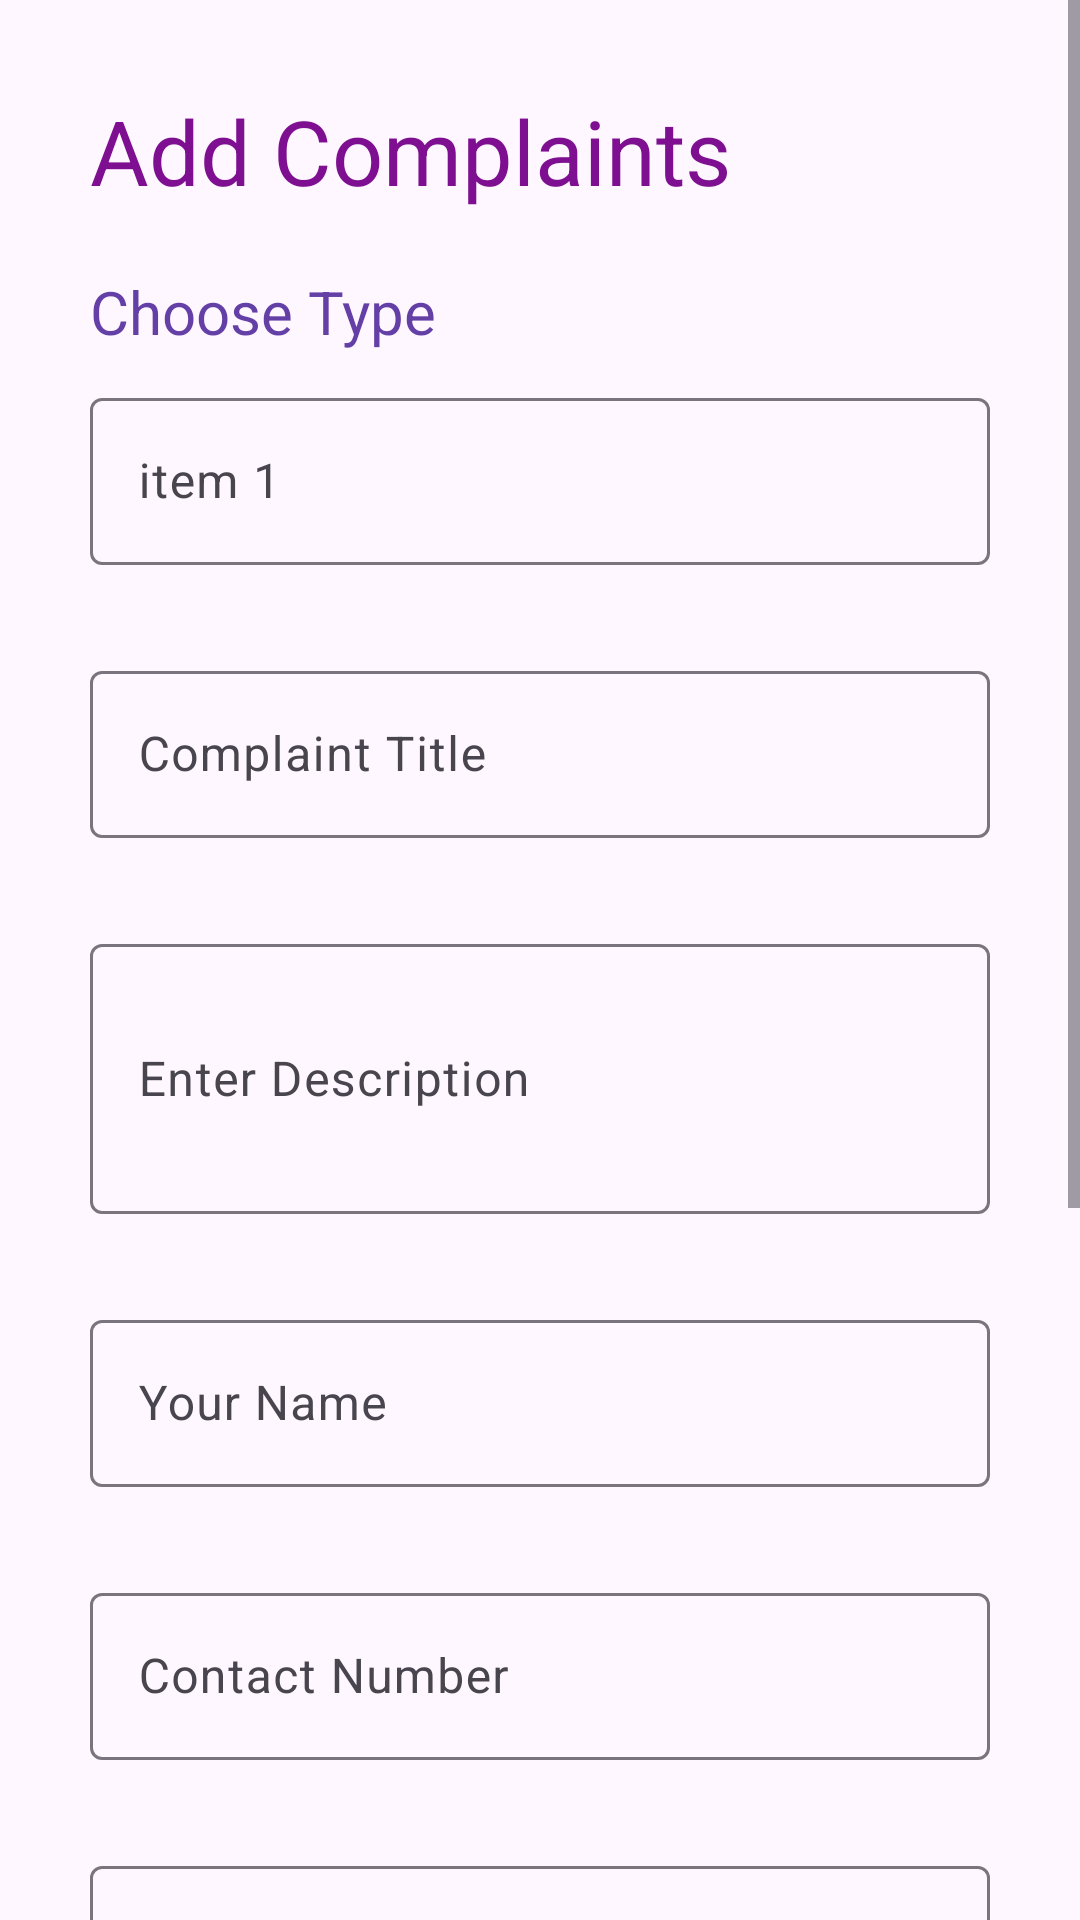

Write the Android layout XML for this screen, with the resource values it uses.
<!-- AndroidManifest.xml: application theme Theme.CityProject -->
<!-- res/layout/activity_compinfo.xml -->
<?xml version="1.0" encoding="utf-8"?>
<ScrollView
    xmlns:android="http://schemas.android.com/apk/res/android"
    xmlns:app="http://schemas.android.com/apk/res-auto"
    xmlns:tools="http://schemas.android.com/tools"
    android:layout_width="match_parent"
    android:layout_height="match_parent"
    tools:ignore="HardcodedText"
    tools:context=".CompinfoActivity">

    <LinearLayout
        android:layout_width="match_parent"
        android:layout_height="wrap_content"
        android:orientation="vertical"
        android:padding="30dp"
        tools:context=".Compinfo">

        <TextView
            android:layout_width="wrap_content"
            android:layout_height="wrap_content"
            android:layout_marginBottom="20sp"
            android:text="Add Complaints"
            android:textColor="#7E0F91"
            android:textSize="30dp" />


        <TextView
            android:layout_width="wrap_content"
            android:layout_height="wrap_content"
            android:text="Choose Type"
            android:textColor="#643FA6"
            android:textSize="20sp" />

        <com.google.android.material.textfield.TextInputLayout
            android:id="@+id/itemlayout"
            android:layout_width="match_parent"
            android:layout_height="wrap_content"
            android:layout_marginTop="10dp"
            android:hint="item 1"
            android:layout_marginBottom="20sp">

            <com.google.android.material.textfield.TextInputEditText
                android:layout_width="match_parent"
                android:layout_height="wrap_content"
                android:id="@+id/item"
                />
        </com.google.android.material.textfield.TextInputLayout>

        <com.google.android.material.textfield.TextInputLayout
            android:id="@+id/compliantlayout"
            android:layout_width="match_parent"
            android:layout_height="wrap_content"
            android:layout_marginTop="10dp"
            android:hint="Complaint Title"
            android:layout_marginBottom="20sp">

            <com.google.android.material.textfield.TextInputEditText
                android:layout_width="match_parent"
                android:layout_height="wrap_content"
                android:id="@+id/complaint"
                />
        </com.google.android.material.textfield.TextInputLayout>

        <com.google.android.material.textfield.TextInputLayout
            android:id="@+id/descriptionlayout"
            android:layout_width="match_parent"
            android:layout_height="wrap_content"
            android:layout_marginTop="10dp"
            android:hint="Enter Description"
            android:layout_marginBottom="20sp">

            <com.google.android.material.textfield.TextInputEditText
                android:id="@+id/description"
                android:layout_width="match_parent"
                android:layout_height="90dp" />
        </com.google.android.material.textfield.TextInputLayout>

        <com.google.android.material.textfield.TextInputLayout
            android:id="@+id/namelayout"
            android:layout_width="match_parent"
            android:layout_height="wrap_content"
            android:layout_marginTop="10dp"
            android:hint="Your Name"
            android:layout_marginBottom="20sp">

            <com.google.android.material.textfield.TextInputEditText
                android:layout_width="match_parent"
                android:layout_height="wrap_content"
                android:id="@+id/name"
                />
        </com.google.android.material.textfield.TextInputLayout>

        <com.google.android.material.textfield.TextInputLayout
            android:id="@+id/numberlayout"
            android:layout_width="match_parent"
            android:layout_height="wrap_content"
            android:layout_marginTop="10dp"
            android:hint="Contact Number"
            android:layout_marginBottom="20sp">

            <com.google.android.material.textfield.TextInputEditText
                android:layout_width="match_parent"
                android:layout_height="wrap_content"
                android:id="@+id/number"
                />
        </com.google.android.material.textfield.TextInputLayout>

        <com.google.android.material.textfield.TextInputLayout
            android:id="@+id/addresslayout"
            android:layout_width="match_parent"
            android:layout_height="wrap_content"
            android:layout_marginTop="10dp"
            android:hint="Enter Address"
            android:layout_marginBottom="20sp">

            <com.google.android.material.textfield.TextInputEditText
                android:id="@+id/address"
                android:layout_width="match_parent"
                android:layout_height="105dp" />
        </com.google.android.material.textfield.TextInputLayout>

        <com.google.android.material.textfield.TextInputLayout
            android:id="@+id/citylayout"
            android:layout_width="match_parent"
            android:layout_height="wrap_content"
            android:layout_marginTop="10dp"
            android:hint="Enter City"
            android:layout_marginBottom="20sp">

            <com.google.android.material.textfield.TextInputEditText
                android:layout_width="match_parent"
                android:layout_height="wrap_content"
                android:id="@+id/city"
                />
        </com.google.android.material.textfield.TextInputLayout>

        <com.google.android.material.textfield.TextInputLayout
            android:id="@+id/pincodelayout"
            android:layout_width="match_parent"
            android:layout_height="wrap_content"
            android:layout_marginTop="10dp"
            android:hint="Enter PIN code"
            android:layout_marginBottom="20sp">

            <com.google.android.material.textfield.TextInputEditText
                android:layout_width="match_parent"
                android:layout_height="wrap_content"
                android:id="@+id/pincode"
                />
        </com.google.android.material.textfield.TextInputLayout>
        <Button
            android:id="@+id/submit"
            android:layout_width="300dp"
            android:layout_height="wrap_content"
            android:layout_gravity="center"
            android:layout_marginTop="10dp"
            android:text="SUBMIT" />




    </LinearLayout>
</ScrollView>
<!-- resources referenced by this layout -->
<resources>
  <style name="Theme.CityProject" parent="Base.Theme.CityProject" />
  <style name="Base.Theme.CityProject" parent="Theme.Material3.DayNight.NoActionBar">
          
          
      </style>
</resources>
